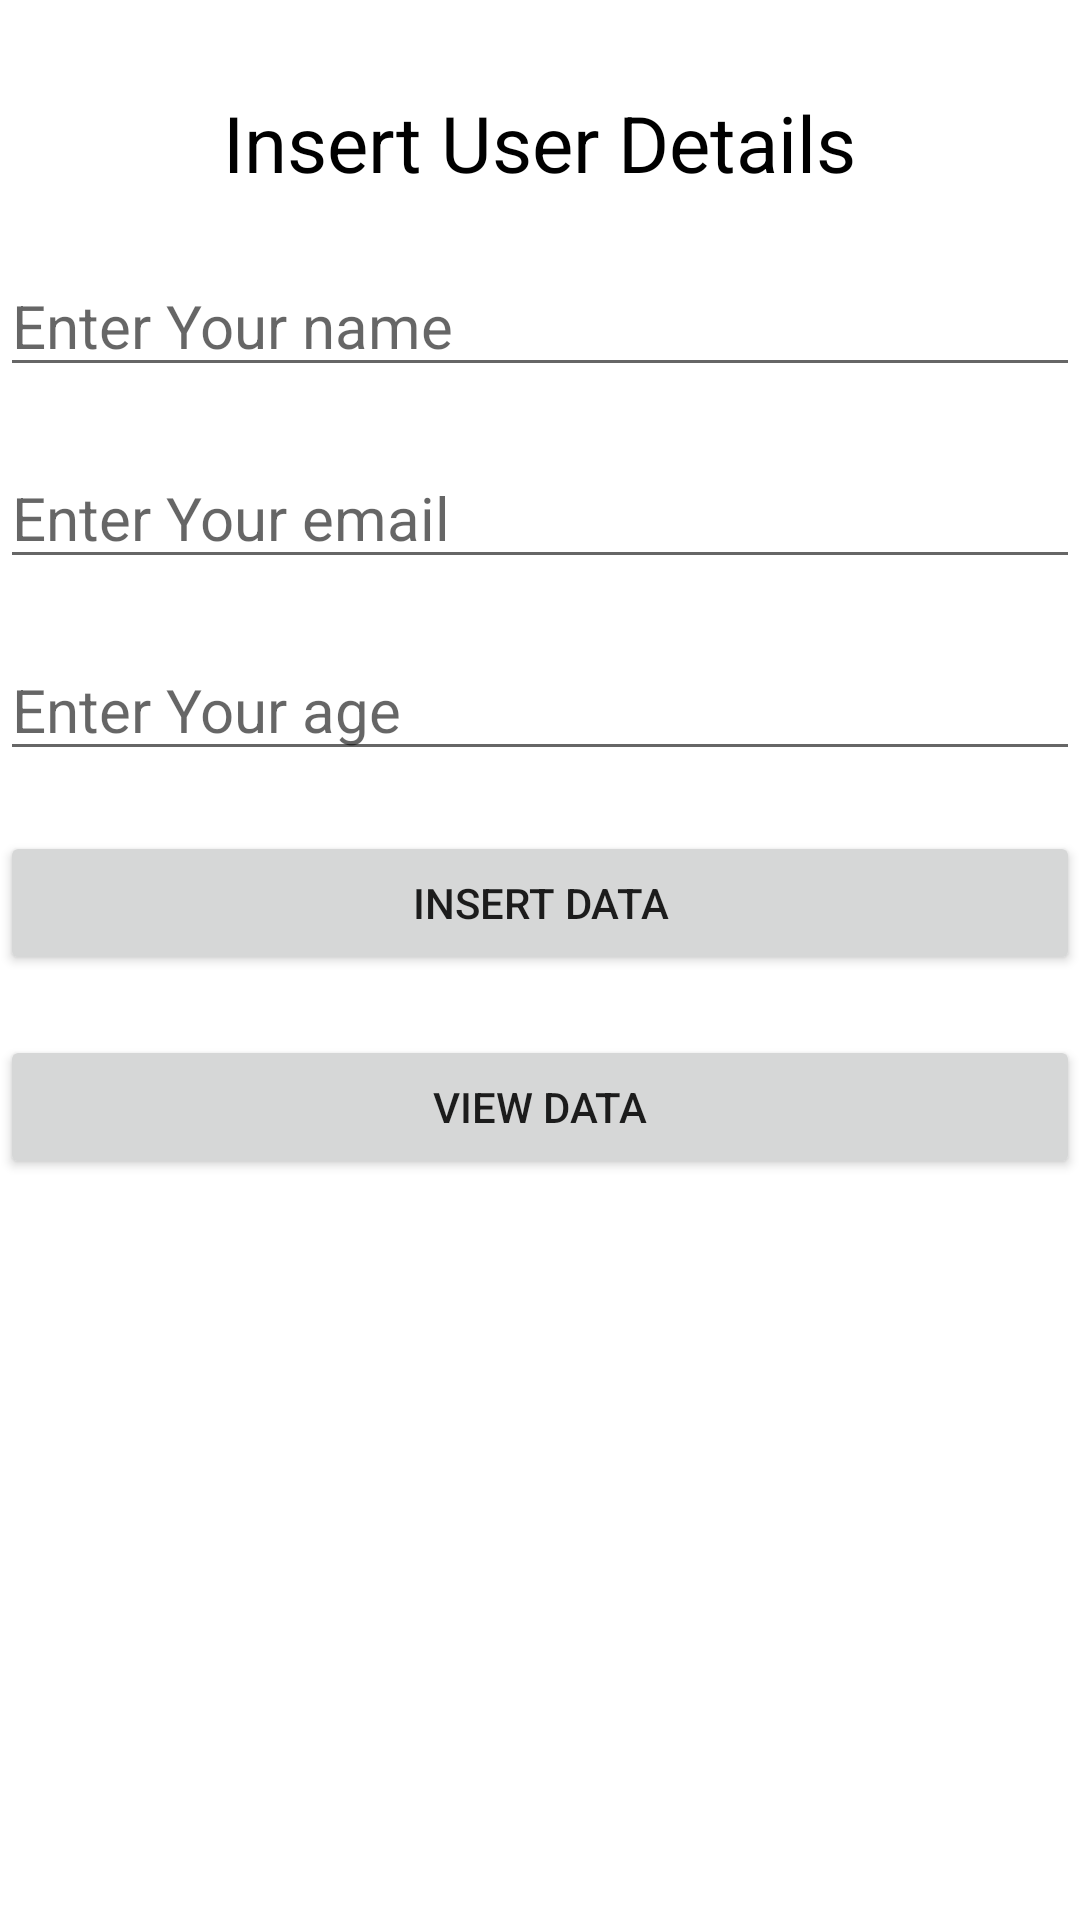

Produce the Android XML layout that renders to this screen, including the resource entries it uses.
<!-- AndroidManifest.xml: application theme Theme.RecycleviewFirebaseActivity -->
<!-- res/layout/activity_main.xml -->
<?xml version="1.0" encoding="utf-8"?>
<RelativeLayout xmlns:android="http://schemas.android.com/apk/res/android"
    xmlns:app="http://schemas.android.com/apk/res-auto"
    xmlns:tools="http://schemas.android.com/tools"
    android:layout_width="match_parent"
    android:layout_height="match_parent"
    tools:context=".MainActivity"
    android:layout_margin="10dp">

    <TextView
        android:id="@+id/text"
        android:layout_width="wrap_content"
        android:layout_height="wrap_content"
        android:text="Insert User Details"
        android:textSize="26dp"
        android:layout_centerHorizontal="true"
        android:textColor="@color/black"
        android:layout_marginTop="30dp"
        android:gravity="center_horizontal"
        tools:ignore="MissingConstraints" />

    <EditText
        android:id="@+id/edtname"
        android:layout_width="match_parent"
        android:layout_height="wrap_content"
        android:layout_below="@+id/text"
        android:hint="Enter Your name"
        android:layout_marginTop="20dp"
        android:textSize="20dp"
        tools:ignore="MissingConstraints" />
    <EditText
        android:id="@+id/edtemail"
        android:layout_width="match_parent"
        android:layout_height="wrap_content"
        android:layout_below="@+id/edtname"
        android:hint="Enter Your email"
        android:layout_marginTop="20dp"
        android:textSize="20dp"
        tools:ignore="MissingConstraints" />
    <EditText
        android:id="@+id/edtage"
        android:layout_width="match_parent"
        android:layout_height="wrap_content"
        android:layout_below="@+id/edtemail"
        android:hint="Enter Your age"
        android:layout_marginTop="20dp"
        android:textSize="20dp"
        tools:ignore="MissingConstraints" />

    <Button
        android:id="@+id/btninsert"
        android:layout_width="match_parent"
        android:layout_height="wrap_content"
        android:layout_below="@id/edtage"
        android:layout_marginTop="20dp"
        android:text="Insert Data"
       />
    <Button
        android:id="@+id/btnview"
        android:layout_width="match_parent"
        android:layout_height="wrap_content"
        android:layout_below="@id/btninsert"
        android:layout_marginTop="20dp"
        android:text="View Data" />

</RelativeLayout>
<!-- resources referenced by this layout -->
<resources>
  <style name="Theme.RecycleviewFirebaseActivity" parent="Theme.MaterialComponents.DayNight.DarkActionBar">
          
          <item name="colorPrimary">@color/purple_500</item>
          <item name="colorPrimaryVariant">@color/purple_700</item>
          <item name="colorOnPrimary">@color/white</item>
          
          <item name="colorSecondary">@color/teal_200</item>
          <item name="colorSecondaryVariant">@color/teal_700</item>
          <item name="colorOnSecondary">@color/black</item>
          
          <item name="android:statusBarColor" tools:targetApi="l">?attr/colorPrimaryVariant</item>
          
      </style>
  <!-- not gathered from this repository: default colours our renderer supplied (Android Studio template values) -->
  <color name="purple_500">#FF6200EE</color>
  <color name="purple_700">#FF3700B3</color>
  <color name="teal_200">#FF03DAC5</color>
  <color name="teal_700">#FF018786</color>
  <color name="black">#FF000000</color>
  <color name="white">#FFFFFFFF</color>
</resources>
